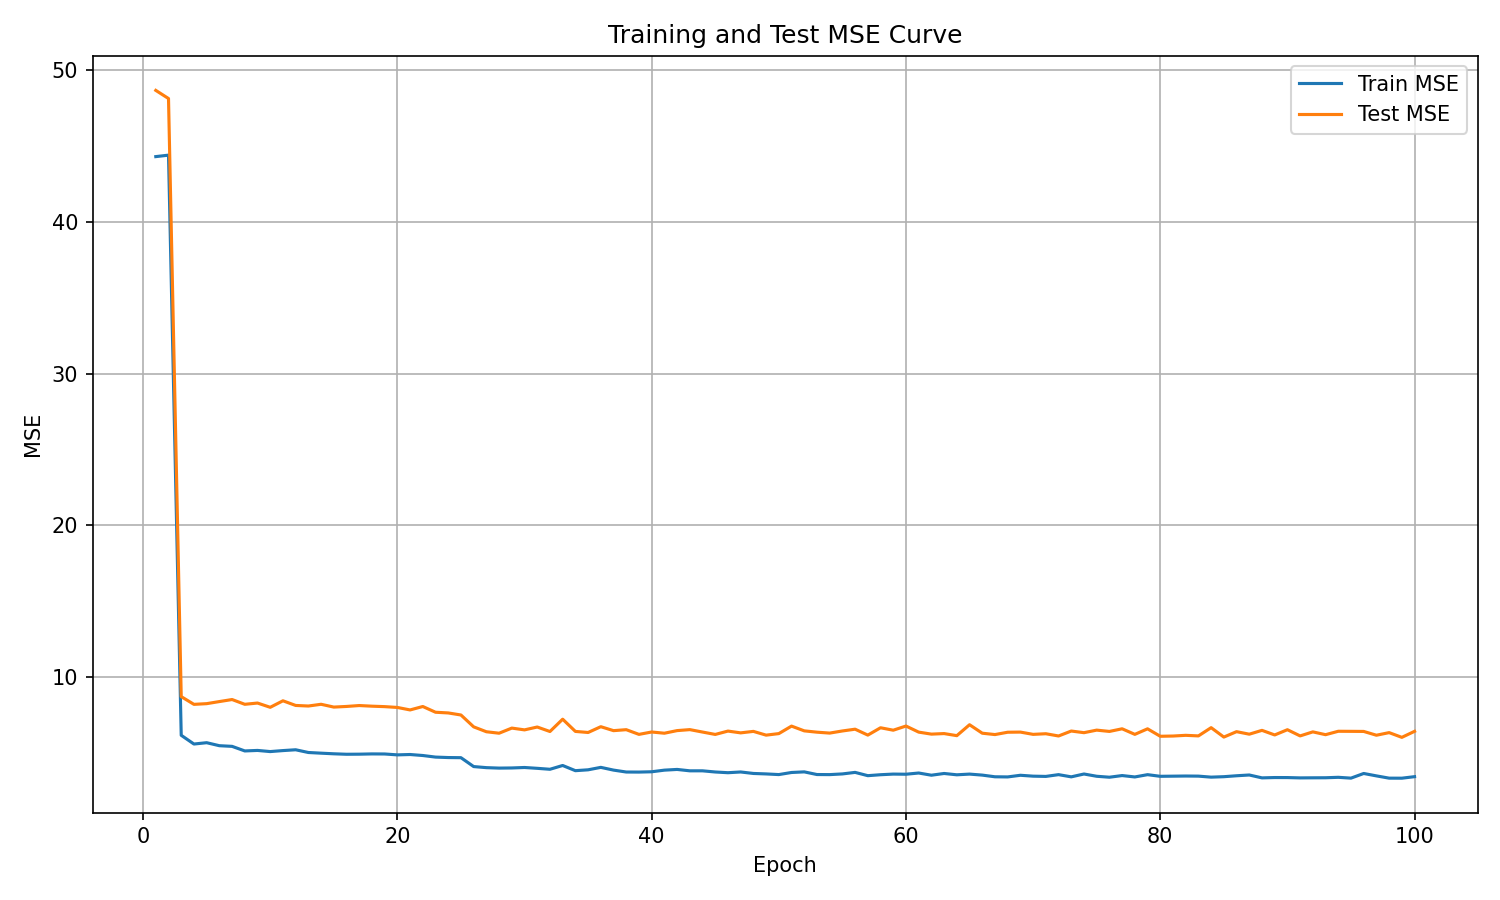

Source data for this figure (header and first rows):
epoch, train_mse, test_mse
1, 44.31, 48.68
2, 44.41, 48.14
3, 6.171, 8.719
4, 5.594, 8.209
5, 5.682, 8.255
6, 5.484, 8.393
7, 5.441, 8.527
8, 5.139, 8.213
9, 5.172, 8.295
10, 5.097, 8.015
11, 5.162, 8.444
12, 5.216, 8.137
13, 5.036, 8.099
14, 4.991, 8.214
15, 4.95, 8.029
16, 4.919, 8.071
17, 4.925, 8.131
18, 4.942, 8.089
19, 4.938, 8.059
20, 4.879, 8.005
21, 4.903, 7.841
22, 4.837, 8.068
23, 4.733, 7.689
24, 4.703, 7.643
25, 4.694, 7.508
26, 4.108, 6.726
27, 4.037, 6.403
28, 4.007, 6.307
29, 4.016, 6.644
30, 4.047, 6.527
31, 3.992, 6.715
32, 3.93, 6.419
33, 4.18, 7.231
34, 3.838, 6.425
35, 3.895, 6.355
36, 4.056, 6.736
37, 3.875, 6.476
38, 3.749, 6.54
39, 3.745, 6.23
40, 3.766, 6.387
41, 3.872, 6.307
42, 3.919, 6.479
43, 3.828, 6.543
44, 3.828, 6.384
45, 3.751, 6.226
46, 3.704, 6.448
47, 3.752, 6.33
48, 3.654, 6.428
49, 3.623, 6.18
50, 3.581, 6.282
51, 3.718, 6.775
52, 3.759, 6.462
53, 3.583, 6.375
54, 3.578, 6.315
55, 3.623, 6.455
56, 3.725, 6.572
57, 3.508, 6.182
58, 3.571, 6.666
59, 3.613, 6.505
60, 3.603, 6.78
... 40 more rows
